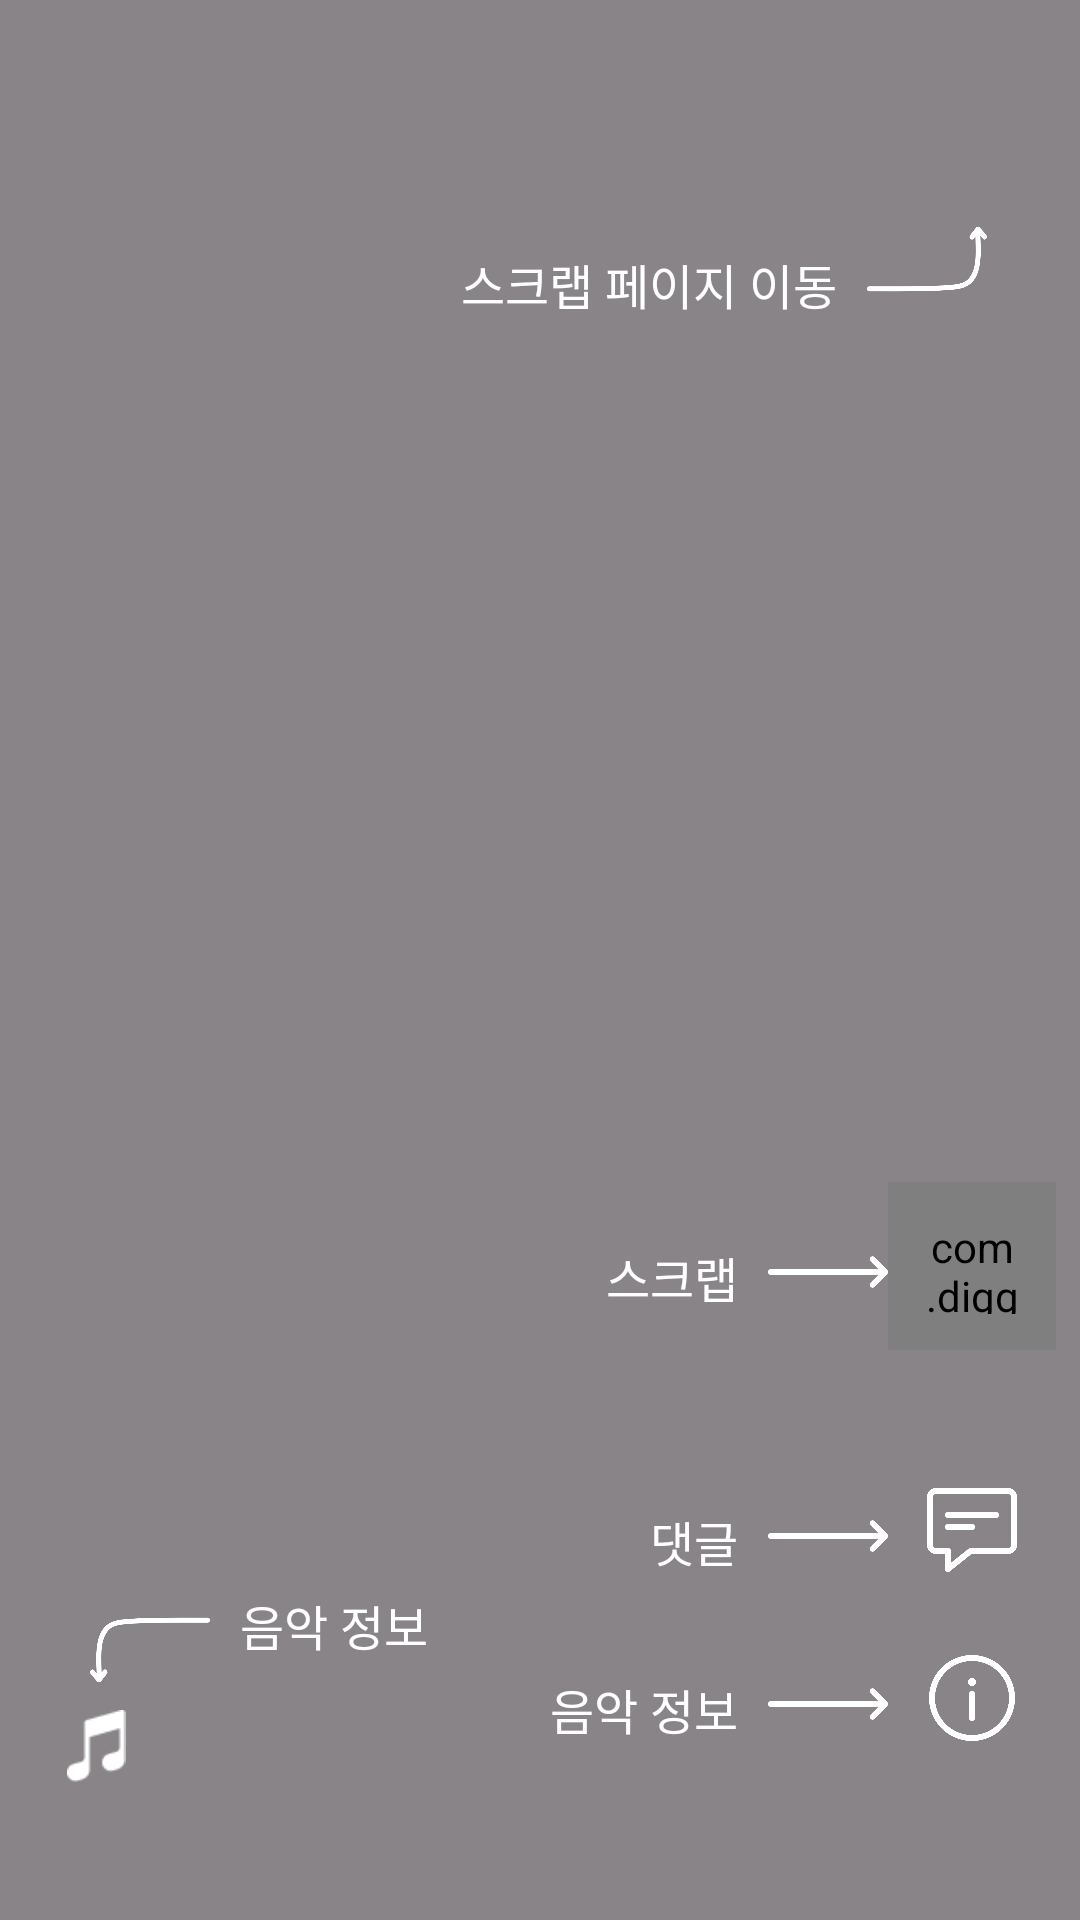

Write the Android layout XML for this screen, with the resource values it uses.
<!-- AndroidManifest.xml: application theme Theme.DigginRoom -->
<!-- res/layout/fragment_tutorial3.xml -->
<?xml version="1.0" encoding="utf-8"?>
<layout xmlns:android="http://schemas.android.com/apk/res/android"
    xmlns:app="http://schemas.android.com/apk/res-auto"
    xmlns:tools="http://schemas.android.com/tools">

    <data>

    </data>

    <androidx.constraintlayout.widget.ConstraintLayout
        android:layout_width="match_parent"
        android:layout_height="match_parent"
        android:background="#77000000"
        android:paddingTop="@dimen/scrap_horizontal_margin"
        android:paddingEnd="8dp"
        android:paddingBottom="@dimen/scrap_vertical_margin"
        tools:context=".feature.tutorial.TutorialFragment3">

        <ImageButton
            android:id="@+id/room_info_ib_scrap"
            android:layout_width="56dp"
            android:layout_height="56dp"
            android:background="?attr/selectableItemBackground"
            android:cropToPadding="true"
            android:padding="12dp"
            android:scaleType="centerInside"
            android:src="@drawable/cube_icon"
            app:layout_constraintEnd_toEndOf="parent"
            app:layout_constraintTop_toTopOf="parent" />

        <androidx.appcompat.widget.AppCompatImageView
            android:id="@+id/room_info_iv_music"
            android:layout_width="24dp"
            android:layout_height="24dp"
            android:layout_marginStart="@dimen/scrap_horizontal_margin"
            android:background="?attr/selectableItemBackground"
            android:scaleType="centerInside"
            android:src="@drawable/music_icon"
            app:layout_constraintBottom_toBottomOf="parent"
            app:layout_constraintStart_toStartOf="parent" />

        <TextView
            android:id="@+id/room_info_tv_title_artist"
            android:layout_width="0dp"
            android:layout_height="wrap_content"
            android:layout_marginStart="@dimen/scrap_horizontal_margin"
            android:layout_marginEnd="8dp"
            android:includeFontPadding="false"
            android:textColor="@color/white"
            android:textSize="20sp"
            android:visibility="invisible"
            app:layout_constraintBottom_toBottomOf="parent"
            app:layout_constraintEnd_toStartOf="@id/room_info_ib_info"
            app:layout_constraintStart_toEndOf="@id/room_info_iv_music" />

        <com.digginroom.digginroom.feature.room.customview.scraptoggle.ScrapToggle
            android:id="@id/room_info_scrap_toggle"
            android:layout_width="56dp"
            android:layout_height="56dp"
            android:cropToPadding="true"
            android:padding="12dp"
            android:scaleType="centerInside"
            android:src="@drawable/scrap_icon"
            app:layout_constraintBottom_toTopOf="@+id/room_info_tv_scrap_count"
            app:layout_constraintEnd_toEndOf="parent" />

        <TextView
            android:id="@+id/room_info_tv_scrap_count"
            android:layout_width="wrap_content"
            android:layout_height="24dp"
            android:layout_marginBottom="8dp"
            android:textColor="@color/white"
            android:textSize="16sp"
            app:layout_constraintBottom_toTopOf="@id/room_info_ib_comment"
            app:layout_constraintEnd_toEndOf="@id/room_info_scrap_toggle"
            app:layout_constraintStart_toStartOf="@id/room_info_scrap_toggle" />

        <ImageButton
            android:id="@+id/room_info_ib_comment"
            android:layout_width="56dp"
            android:layout_height="56dp"
            android:background="?attr/selectableItemBackground"
            android:cropToPadding="true"
            android:padding="12dp"
            android:scaleType="centerInside"
            android:src="@drawable/comment_icon"
            app:layout_constraintBottom_toTopOf="@id/room_info_ib_info"
            app:layout_constraintEnd_toEndOf="parent" />

        <ImageButton
            android:id="@+id/room_info_ib_info"
            android:layout_width="56dp"
            android:layout_height="56dp"
            android:background="?attr/selectableItemBackground"
            android:cropToPadding="true"
            android:padding="12dp"
            android:scaleType="centerInside"
            android:src="@drawable/info_icon"
            app:layout_constraintBottom_toBottomOf="@id/room_info_tv_title_artist"
            app:layout_constraintEnd_toEndOf="parent" />

        <ImageView
            android:id="@+id/arrow_room_info_iv_music"
            android:layout_width="40dp"
            android:layout_height="40dp"
            android:layout_marginStart="10dp"
            android:rotation="-90"
            android:src="@drawable/ic_tutorial_curve_arrow"
            app:layout_constraintBottom_toTopOf="@id/room_info_iv_music"
            app:layout_constraintStart_toStartOf="@id/room_info_iv_music" />

        <TextView
            android:layout_width="wrap_content"
            android:layout_height="wrap_content"
            android:layout_marginStart="10dp"
            android:text="@string/tutorial_room_info"
            android:textColor="@color/white"
            android:textSize="16sp"
            app:layout_constraintStart_toEndOf="@+id/arrow_room_info_iv_music"
            app:layout_constraintTop_toTopOf="@+id/arrow_room_info_iv_music" />

        <ImageView
            android:id="@+id/arrow_room_info_ib_scrap"
            android:layout_width="40dp"
            android:layout_height="40dp"
            android:layout_marginTop="-10dp"
            android:layout_marginEnd="30dp"
            android:rotation="90"
            android:src="@drawable/ic_tutorial_curve_arrow"
            app:layout_constraintEnd_toEndOf="@+id/room_info_ib_scrap"
            app:layout_constraintStart_toStartOf="@+id/room_info_ib_scrap"
            app:layout_constraintTop_toBottomOf="@+id/room_info_ib_scrap" />

        <TextView
            android:layout_width="wrap_content"
            android:layout_height="wrap_content"
            android:layout_marginTop="-10dp"
            android:layout_marginEnd="10dp"
            android:text="@string/tutorial_navigate_to_scrap"
            android:textColor="@color/white"
            android:textSize="16sp"
            app:layout_constraintBottom_toBottomOf="@id/arrow_room_info_ib_scrap"
            app:layout_constraintEnd_toStartOf="@id/arrow_room_info_ib_scrap" />

        <ImageView
            android:id="@+id/arrow_room_info_scrap_toggle"
            android:layout_width="40dp"
            android:layout_height="40dp"
            android:layout_marginTop="10dp"
            android:src="@drawable/ic_tutorial_arrow"
            app:layout_constraintEnd_toStartOf="@id/room_info_scrap_toggle"
            app:layout_constraintTop_toTopOf="@+id/room_info_scrap_toggle" />

        <TextView
            android:layout_width="wrap_content"
            android:layout_height="wrap_content"
            android:layout_marginTop="10dp"
            android:layout_marginEnd="10dp"
            android:text="@string/tutorial_scrap"
            android:textColor="@color/white"
            android:textSize="16sp"
            app:layout_constraintEnd_toStartOf="@id/arrow_room_info_scrap_toggle"
            app:layout_constraintTop_toTopOf="@id/arrow_room_info_scrap_toggle" />

        <ImageView
            android:id="@+id/arrow_room_info_ib_comment"
            android:layout_width="40dp"
            android:layout_height="40dp"
            android:layout_marginTop="10dp"
            android:src="@drawable/ic_tutorial_arrow"
            app:layout_constraintEnd_toStartOf="@id/room_info_scrap_toggle"
            app:layout_constraintTop_toTopOf="@id/room_info_ib_comment" />

        <TextView
            android:layout_width="wrap_content"
            android:layout_height="wrap_content"
            android:layout_marginTop="10dp"
            android:layout_marginEnd="10dp"
            android:text="@string/tutorial_comment"
            android:textColor="@color/white"
            android:textSize="16sp"
            app:layout_constraintEnd_toStartOf="@id/arrow_room_info_scrap_toggle"
            app:layout_constraintTop_toTopOf="@id/arrow_room_info_ib_comment" />

        <ImageView
            android:id="@+id/arrow_room_info_ib_info"
            android:layout_width="40dp"
            android:layout_height="40dp"
            android:layout_marginTop="10dp"
            android:src="@drawable/ic_tutorial_arrow"
            app:layout_constraintEnd_toStartOf="@id/room_info_ib_info"
            app:layout_constraintTop_toTopOf="@id/room_info_ib_info" />

        <TextView
            android:layout_width="wrap_content"
            android:layout_height="wrap_content"
            android:layout_marginTop="10dp"
            android:layout_marginEnd="10dp"
            android:text="@string/tutorial_room_info"
            android:textColor="@color/white"
            android:textSize="16sp"
            app:layout_constraintEnd_toStartOf="@id/arrow_room_info_ib_info"
            app:layout_constraintTop_toTopOf="@id/arrow_room_info_ib_info" />
    </androidx.constraintlayout.widget.ConstraintLayout>
</layout>
<!-- resources referenced by this layout -->
<resources>
  <color name="white">#FFFFFFFF</color>
  <dimen name="scrap_horizontal_margin">20dp</dimen>
  <dimen name="scrap_vertical_margin">46dp</dimen>
  <!-- drawable comment_icon: png bitmap (drawable, 8327 bytes) -->
  <!-- drawable ic_tutorial_arrow: png bitmap (drawable, 2646 bytes) -->
  <!-- drawable ic_tutorial_curve_arrow: png bitmap (drawable, 8240 bytes) -->
  <!-- drawable info_icon: png bitmap (drawable, 18439 bytes) -->
  <!-- drawable music_icon: png bitmap (drawable, 498 bytes) -->
  <!-- drawable scrap_icon: png bitmap (drawable, 189398 bytes) -->
  <string name="tutorial_comment">댓글</string>
  <string name="tutorial_navigate_to_scrap">스크랩 페이지 이동</string>
  <string name="tutorial_room_info">음악 정보</string>
  <string name="tutorial_scrap">스크랩</string>
  <style name="Theme.DigginRoom" parent="Base.Theme.DigginRoom">
          <item name="android:windowFullscreen">true</item>
          <item name="android:windowContentOverlay">@null</item>
          <item name="android:windowIsTranslucent">true</item>
  
          <item name="android:windowLayoutInDisplayCutoutMode" tools:ignore="NewApi">shortEdges</item>
          <item name="android:windowTranslucentStatus">true</item>
      </style>
  <style name="Base.Theme.DigginRoom" parent="Theme.Material3.DayNight.NoActionBar">
          
          <item name="android:windowFullscreen">true</item>
          
      </style>
</resources>
